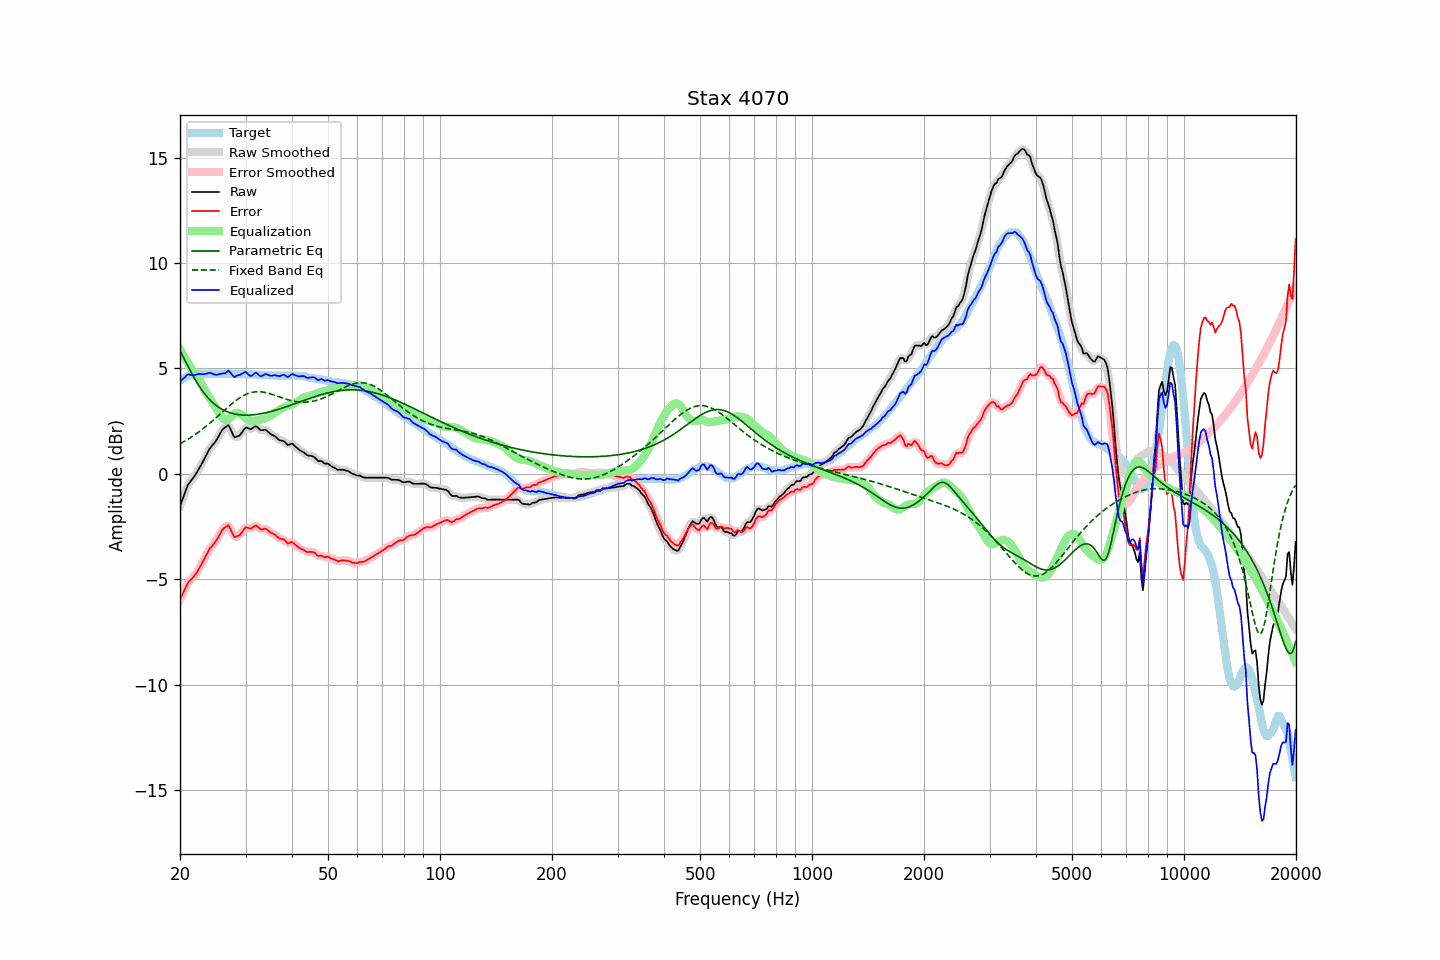

The data file committed next to this chart (first rows):
frequency, raw, error, smoothed, error_smoothed, equalization, parametric_eq, fixed_band_eq, equalized_raw, equalized_smoothed, target
20.00, -1.52, -5.95, -1.54, -5.96, 5.91, 5.83, 1.43, 4.38, 4.37, 4.43
20.20, -1.32, -5.80, -1.31, -5.79, 5.77, 5.69, 1.47, 4.44, 4.45, 4.48
20.40, -1.11, -5.64, -1.10, -5.62, 5.63, 5.55, 1.51, 4.52, 4.53, 4.53
20.61, -0.92, -5.47, -0.90, -5.47, 5.50, 5.40, 1.56, 4.58, 4.60, 4.56
20.81, -0.70, -5.31, -0.70, -5.31, 5.37, 5.25, 1.60, 4.67, 4.66, 4.61
21.02, -0.51, -5.16, -0.54, -5.18, 5.24, 5.10, 1.65, 4.73, 4.70, 4.65
21.23, -0.41, -5.08, -0.41, -5.07, 5.12, 4.95, 1.69, 4.71, 4.71, 4.67
21.44, -0.31, -5.00, -0.31, -4.99, 5.00, 4.80, 1.74, 4.69, 4.69, 4.69
21.66, -0.21, -4.92, -0.21, -4.92, 4.90, 4.66, 1.79, 4.69, 4.69, 4.71
21.87, -0.11, -4.83, -0.11, -4.83, 4.80, 4.53, 1.84, 4.69, 4.69, 4.72
22.09, 0.01, -4.73, 0.01, -4.72, 4.70, 4.39, 1.90, 4.71, 4.71, 4.74
22.31, 0.14, -4.61, 0.14, -4.60, 4.59, 4.27, 1.95, 4.73, 4.73, 4.75
22.54, 0.28, -4.47, 0.27, -4.48, 4.47, 4.15, 2.01, 4.74, 4.74, 4.75
22.76, 0.41, -4.34, 0.41, -4.34, 4.33, 4.04, 2.06, 4.74, 4.74, 4.75
22.99, 0.54, -4.20, 0.54, -4.19, 4.19, 3.93, 2.12, 4.73, 4.73, 4.74
23.22, 0.69, -4.05, 0.69, -4.05, 4.05, 3.83, 2.18, 4.73, 4.73, 4.74
23.45, 0.84, -3.90, 0.84, -3.90, 3.91, 3.73, 2.24, 4.75, 4.75, 4.74
23.69, 0.99, -3.76, 0.99, -3.75, 3.78, 3.64, 2.31, 4.76, 4.77, 4.75
23.92, 1.14, -3.61, 1.13, -3.62, 3.65, 3.56, 2.37, 4.79, 4.78, 4.75
24.16, 1.25, -3.50, 1.24, -3.51, 3.53, 3.48, 2.43, 4.78, 4.78, 4.75
24.40, 1.34, -3.42, 1.34, -3.41, 3.41, 3.40, 2.50, 4.75, 4.75, 4.76
24.65, 1.43, -3.32, 1.43, -3.32, 3.30, 3.34, 2.57, 4.72, 4.72, 4.75
24.89, 1.52, -3.23, 1.53, -3.22, 3.18, 3.27, 2.63, 4.70, 4.71, 4.75
25.14, 1.64, -3.11, 1.64, -3.11, 3.06, 3.22, 2.70, 4.70, 4.71, 4.75
25.39, 1.78, -2.98, 1.78, -2.97, 2.94, 3.16, 2.77, 4.72, 4.72, 4.76
25.65, 1.92, -2.84, 1.92, -2.83, 2.82, 3.11, 2.84, 4.73, 4.74, 4.76
25.91, 2.05, -2.69, 2.04, -2.71, 2.70, 3.07, 2.91, 4.76, 4.75, 4.75
26.16, 2.15, -2.60, 2.14, -2.61, 2.62, 3.03, 2.98, 4.77, 4.76, 4.75
26.43, 2.20, -2.55, 2.22, -2.52, 2.57, 2.99, 3.05, 4.77, 4.79, 4.75
26.69, 2.26, -2.49, 2.27, -2.47, 2.56, 2.96, 3.11, 4.82, 4.84, 4.75
26.96, 2.32, -2.43, 2.26, -2.48, 2.59, 2.93, 3.18, 4.91, 4.85, 4.75
27.23, 2.19, -2.56, 2.18, -2.56, 2.65, 2.90, 3.25, 4.84, 4.83, 4.75
27.50, 2.02, -2.73, 2.02, -2.72, 2.72, 2.88, 3.31, 4.74, 4.74, 4.75
27.77, 1.86, -2.88, 1.86, -2.88, 2.79, 2.86, 3.37, 4.65, 4.66, 4.74
28.05, 1.73, -3.01, 1.77, -2.96, 2.86, 2.84, 3.43, 4.58, 4.63, 4.74
28.33, 1.76, -2.97, 1.74, -2.99, 2.89, 2.82, 3.49, 4.65, 4.63, 4.73
28.62, 1.79, -2.94, 1.77, -2.96, 2.89, 2.81, 3.55, 4.68, 4.66, 4.73
28.90, 1.82, -2.92, 1.83, -2.90, 2.87, 2.80, 3.60, 4.69, 4.70, 4.74
29.19, 1.91, -2.82, 1.91, -2.82, 2.82, 2.79, 3.65, 4.73, 4.73, 4.73
29.48, 2.02, -2.72, 2.02, -2.71, 2.75, 2.79, 3.69, 4.77, 4.78, 4.74
29.78, 2.13, -2.60, 2.12, -2.61, 2.69, 2.79, 3.73, 4.82, 4.81, 4.73
30.08, 2.21, -2.53, 2.18, -2.55, 2.63, 2.78, 3.77, 4.83, 4.80, 4.74
30.38, 2.18, -2.55, 2.18, -2.55, 2.58, 2.78, 3.80, 4.75, 4.75, 4.73
30.68, 2.15, -2.58, 2.15, -2.57, 2.54, 2.79, 3.83, 4.68, 4.69, 4.73
30.99, 2.12, -2.61, 2.14, -2.58, 2.52, 2.79, 3.85, 4.63, 4.66, 4.73
31.30, 2.17, -2.55, 2.17, -2.55, 2.51, 2.80, 3.87, 4.68, 4.68, 4.72
31.61, 2.22, -2.50, 2.22, -2.50, 2.52, 2.80, 3.88, 4.74, 4.74, 4.72
31.93, 2.27, -2.45, 2.24, -2.47, 2.53, 2.81, 3.89, 4.80, 4.77, 4.72
32.24, 2.23, -2.48, 2.21, -2.50, 2.54, 2.82, 3.90, 4.76, 4.75, 4.71
32.57, 2.15, -2.56, 2.16, -2.55, 2.54, 2.83, 3.90, 4.69, 4.70, 4.71
32.89, 2.08, -2.63, 2.10, -2.61, 2.55, 2.85, 3.89, 4.63, 4.65, 4.71
33.22, 2.07, -2.63, 2.08, -2.62, 2.58, 2.86, 3.89, 4.64, 4.65, 4.70
33.55, 2.08, -2.62, 2.08, -2.61, 2.61, 2.88, 3.87, 4.69, 4.69, 4.70
33.89, 2.10, -2.59, 2.08, -2.61, 2.64, 2.89, 3.86, 4.74, 4.72, 4.69
34.23, 2.05, -2.64, 2.04, -2.64, 2.68, 2.91, 3.84, 4.72, 4.72, 4.69
34.57, 1.98, -2.70, 1.98, -2.70, 2.71, 2.93, 3.82, 4.69, 4.69, 4.68
34.92, 1.91, -2.77, 1.92, -2.76, 2.75, 2.95, 3.80, 4.66, 4.66, 4.68
35.27, 1.86, -2.81, 1.87, -2.80, 2.79, 2.97, 3.78, 4.65, 4.66, 4.67
35.62, 1.83, -2.84, 1.82, -2.84, 2.84, 2.99, 3.75, 4.67, 4.67, 4.67
35.97, 1.79, -2.88, 1.78, -2.89, 2.89, 3.01, 3.73, 4.68, 4.67, 4.67
... 635 more rows
